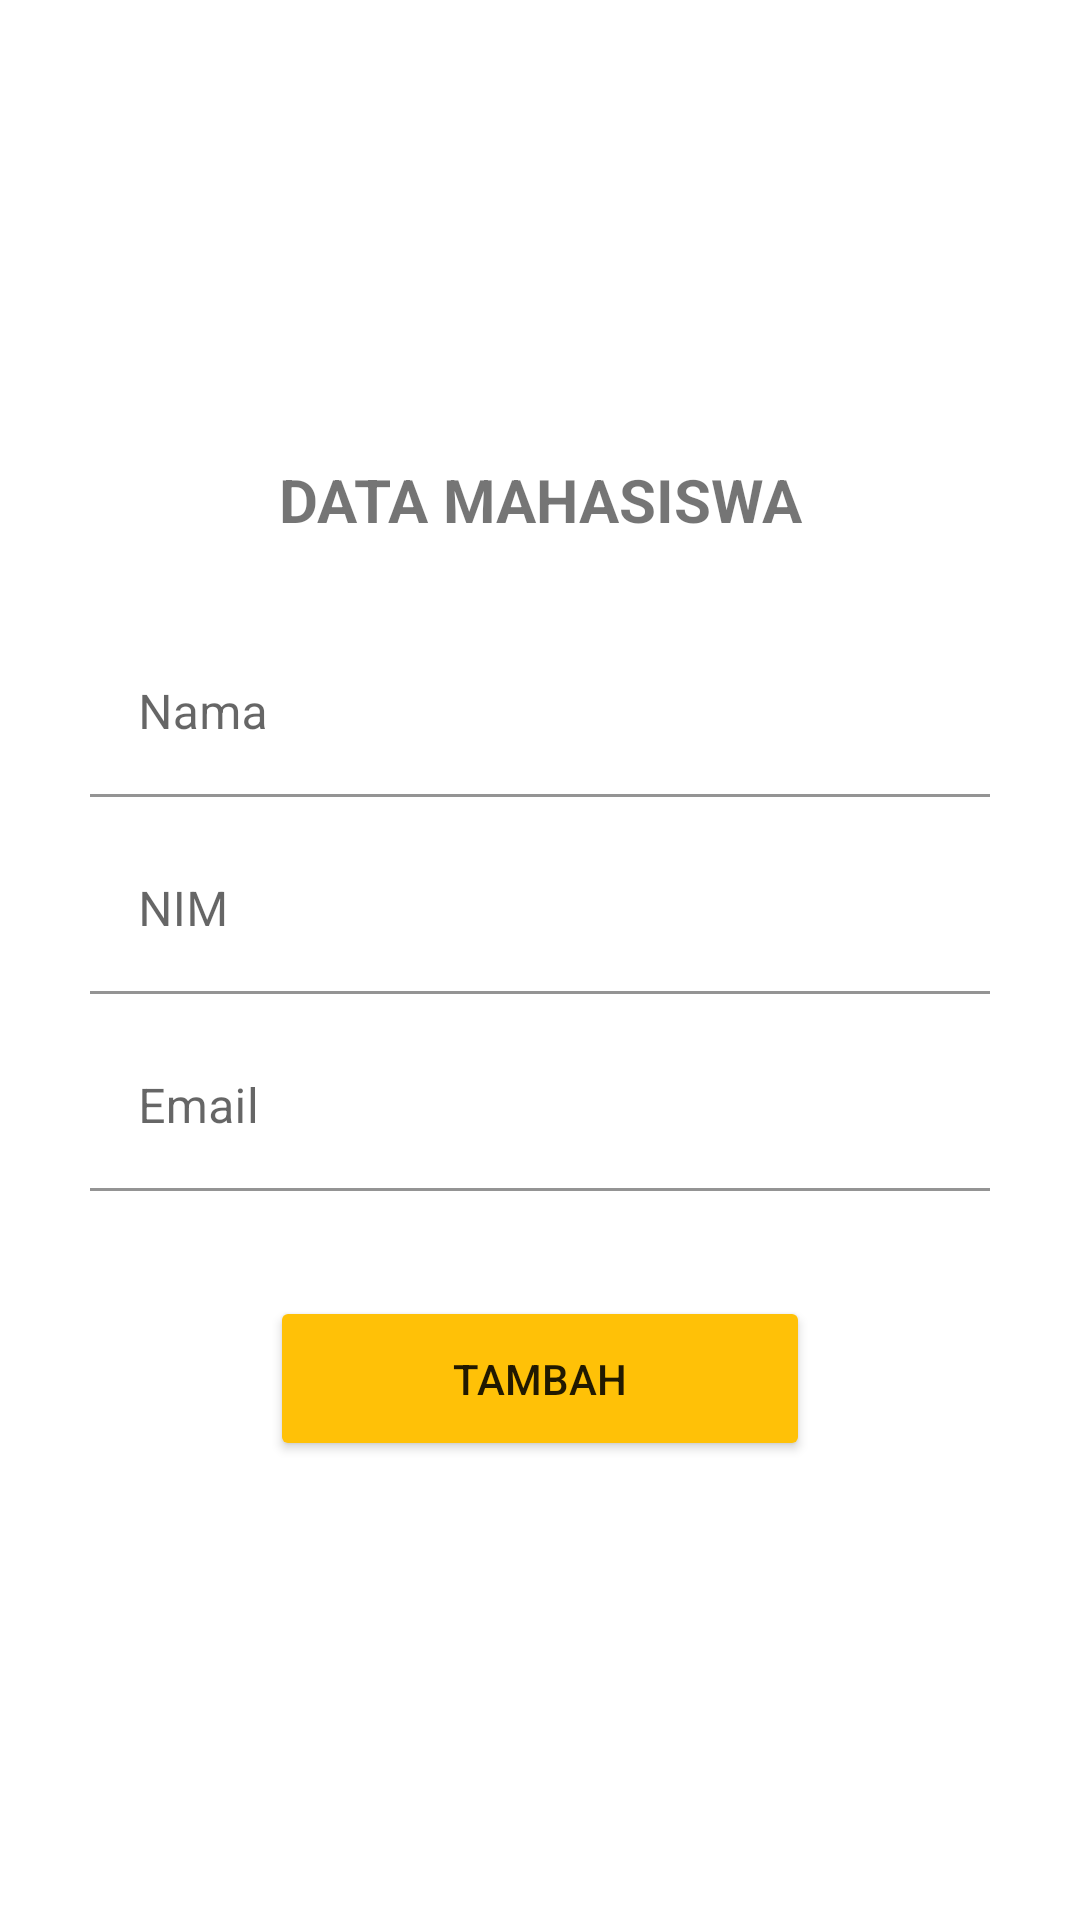

Write the Android layout XML for this screen, with the resource values it uses.
<!-- AndroidManifest.xml: application theme Theme.ProgmobRoom -->
<!-- res/layout/activity_form.xml -->
<?xml version="1.0" encoding="utf-8"?>
<ScrollView xmlns:android="http://schemas.android.com/apk/res/android"
    xmlns:app="http://schemas.android.com/apk/res-auto"
    xmlns:tools="http://schemas.android.com/tools"
    android:layout_width="match_parent"
    android:layout_height="match_parent"
    tools:context=".FormActivity">

    <LinearLayout
        android:layout_width="match_parent"
        android:layout_height="wrap_content"
        android:padding="30dp"
        android:orientation="vertical"
        android:layout_gravity="center">
        <TextView
            android:layout_width="match_parent"
            android:layout_height="wrap_content"
            android:text="DATA MAHASISWA"
            android:gravity="center_horizontal"
            android:textSize="20dp"
            android:textStyle="bold"/>
        <com.google.android.material.textfield.TextInputLayout
            android:layout_marginTop="30dp"
            android:layout_width="match_parent"
            android:layout_height="wrap_content"
            android:layout_marginBottom="10dp">
            <EditText
                android:id="@+id/full_name"
                android:layout_width="match_parent"
                android:layout_height="wrap_content"
                android:inputType="text"
                android:hint="Nama"
                android:autofillHints=""
                android:backgroundTint="#fff" />
        </com.google.android.material.textfield.TextInputLayout>
        <com.google.android.material.textfield.TextInputLayout
            android:layout_width="match_parent"
            android:layout_height="wrap_content"
            android:layout_marginBottom="10dp">
            <EditText
                android:id="@+id/nim"
                android:layout_width="match_parent"
                android:layout_height="wrap_content"
                android:inputType="number"
                android:hint="NIM"
                android:autofillHints=""
                android:backgroundTint="#fff" />
        </com.google.android.material.textfield.TextInputLayout>
        <com.google.android.material.textfield.TextInputLayout
            android:layout_width="match_parent"
            android:layout_height="wrap_content"
            android:layout_marginBottom="10dp">
            <EditText
                android:id="@+id/email"
                android:layout_width="match_parent"
                android:layout_height="wrap_content"
                android:inputType="textEmailAddress"
                android:hint="Email"
                android:autofillHints=""
                android:backgroundTint="#fff" />
        </com.google.android.material.textfield.TextInputLayout>
        <Button
            android:id="@+id/btn_save"
            android:layout_width="180dp"
            android:layout_height="55dp"
            android:layout_gravity="center"
            android:layout_marginTop="25dp"
            android:backgroundTint="#FFC107"
            android:text="TAMBAH"
            app:cornerRadius="25dp" />
    </LinearLayout>

</ScrollView>
<!-- resources referenced by this layout -->
<resources>
  <style name="Theme.ProgmobRoom" parent="Theme.MaterialComponents.DayNight.NoActionBar">
          
          <item name="colorPrimary">#A6009688</item>
          <item name="colorPrimaryVariant">#EFEFEF</item>
          <item name="colorOnPrimary">@color/white</item>
          
          <item name="colorSecondary">@color/teal_200</item>
          <item name="colorSecondaryVariant">@color/teal_700</item>
          <item name="colorOnSecondary">@color/black</item>
          
          <item name="android:statusBarColor" tools:targetApi="l">?attr/colorPrimaryVariant</item>
          
      </style>
  <color name="white">#FFFFFFFF</color>
  <color name="teal_200">#FF03DAC5</color>
  <color name="teal_700">#FF018786</color>
  <color name="black">#FF000000</color>
</resources>
